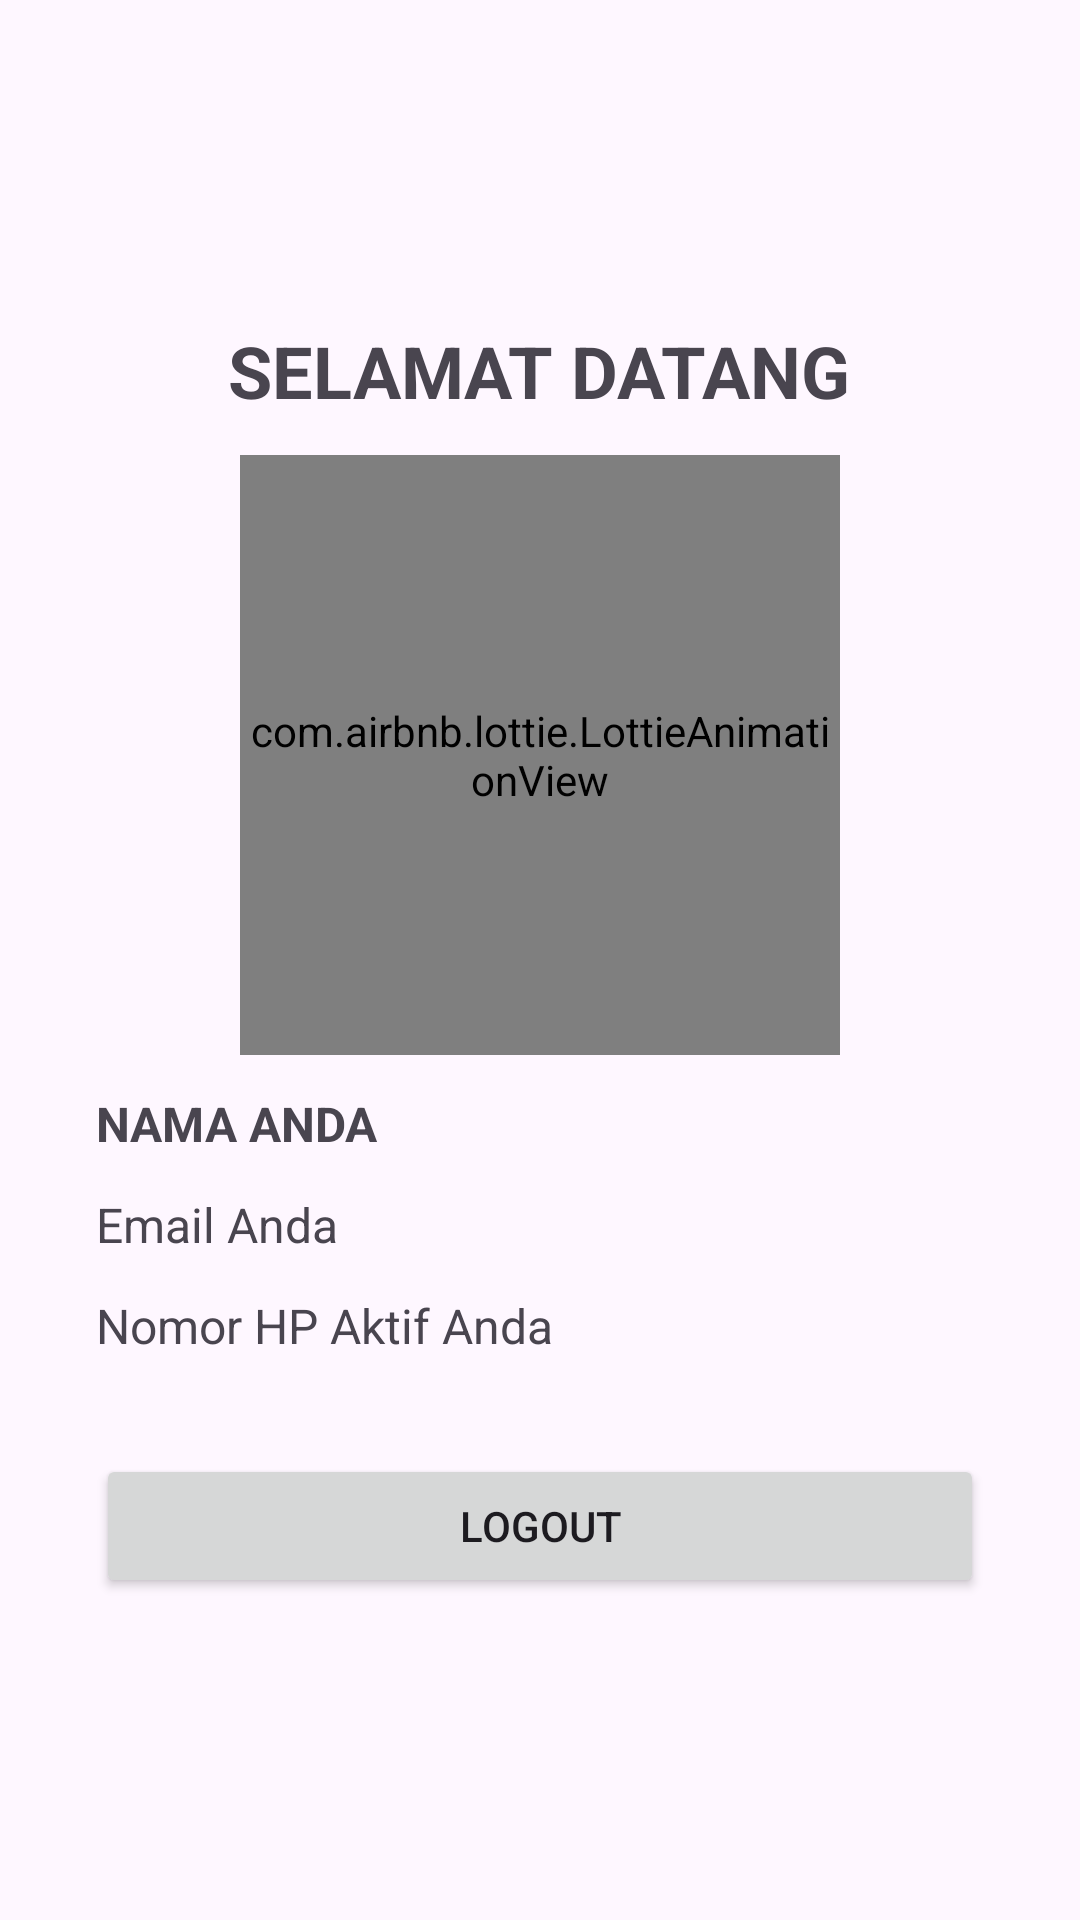

This screen was rendered from an Android layout file. Write that file and the resources it references.
<!-- AndroidManifest.xml: application theme Theme.LoginLogoutProject -->
<!-- res/layout/activity_main.xml -->
<?xml version="1.0" encoding="utf-8"?>
<LinearLayout xmlns:android="http://schemas.android.com/apk/res/android"
    xmlns:app="http://schemas.android.com/apk/res-auto"
    xmlns:tools="http://schemas.android.com/tools"
    android:id="@+id/main"
    android:layout_width="match_parent"
    android:layout_height="match_parent"
    tools:context=".MainActivity"
    android:orientation="vertical"
    android:gravity="center"
    android:padding="32dp">

    <TextView
        android:layout_width="wrap_content"
        android:layout_height="wrap_content"
        android:text="Selamat Datang"
        android:layout_marginBottom="12dp"
        android:textSize="24sp"
        android:textAllCaps="true"
        android:textStyle="bold"
        />
    <com.airbnb.lottie.LottieAnimationView
        android:id="@+id/lottie_view"
        android:layout_width="200dp"
        android:layout_height="200dp"
        android:layout_gravity="center"
        app:lottie_rawRes="@raw/anim_splash"
        app:lottie_loop="true"
        app:lottie_autoPlay="true"
        android:layout_marginBottom="12dp"
        />

    <TextView
        android:id="@+id/text_nama"
        android:layout_width="match_parent"
        android:layout_height="wrap_content"
        android:text="Nama Anda"
        android:layout_marginBottom="12dp"
        android:textAllCaps="true"
        android:textStyle="bold"
        android:textSize="16sp"
        />
    <TextView
        android:id="@+id/text_email"
        android:layout_width="match_parent"
        android:layout_height="wrap_content"
        android:text="Email Anda"
        android:layout_marginBottom="12dp"
        android:textSize="16sp"
        />
    <TextView
        android:id="@+id/edit_phone"
        android:layout_width="match_parent"
        android:layout_height="wrap_content"
        android:text="Nomor HP Aktif Anda"
        android:layout_marginBottom="32dp"
        android:textSize="16sp"
        />

    <Button
        android:id="@+id/btn_logout"
        android:layout_width="match_parent"
        android:layout_height="wrap_content"
        android:text="Logout"/>


</LinearLayout>
<!-- resources referenced by this layout -->
<resources>
  <style name="Theme.LoginLogoutProject" parent="Base.Theme.LoginLogoutProject" />
  <style name="Base.Theme.LoginLogoutProject" parent="Theme.Material3.Light.NoActionBar">
          
          
      </style>
</resources>
